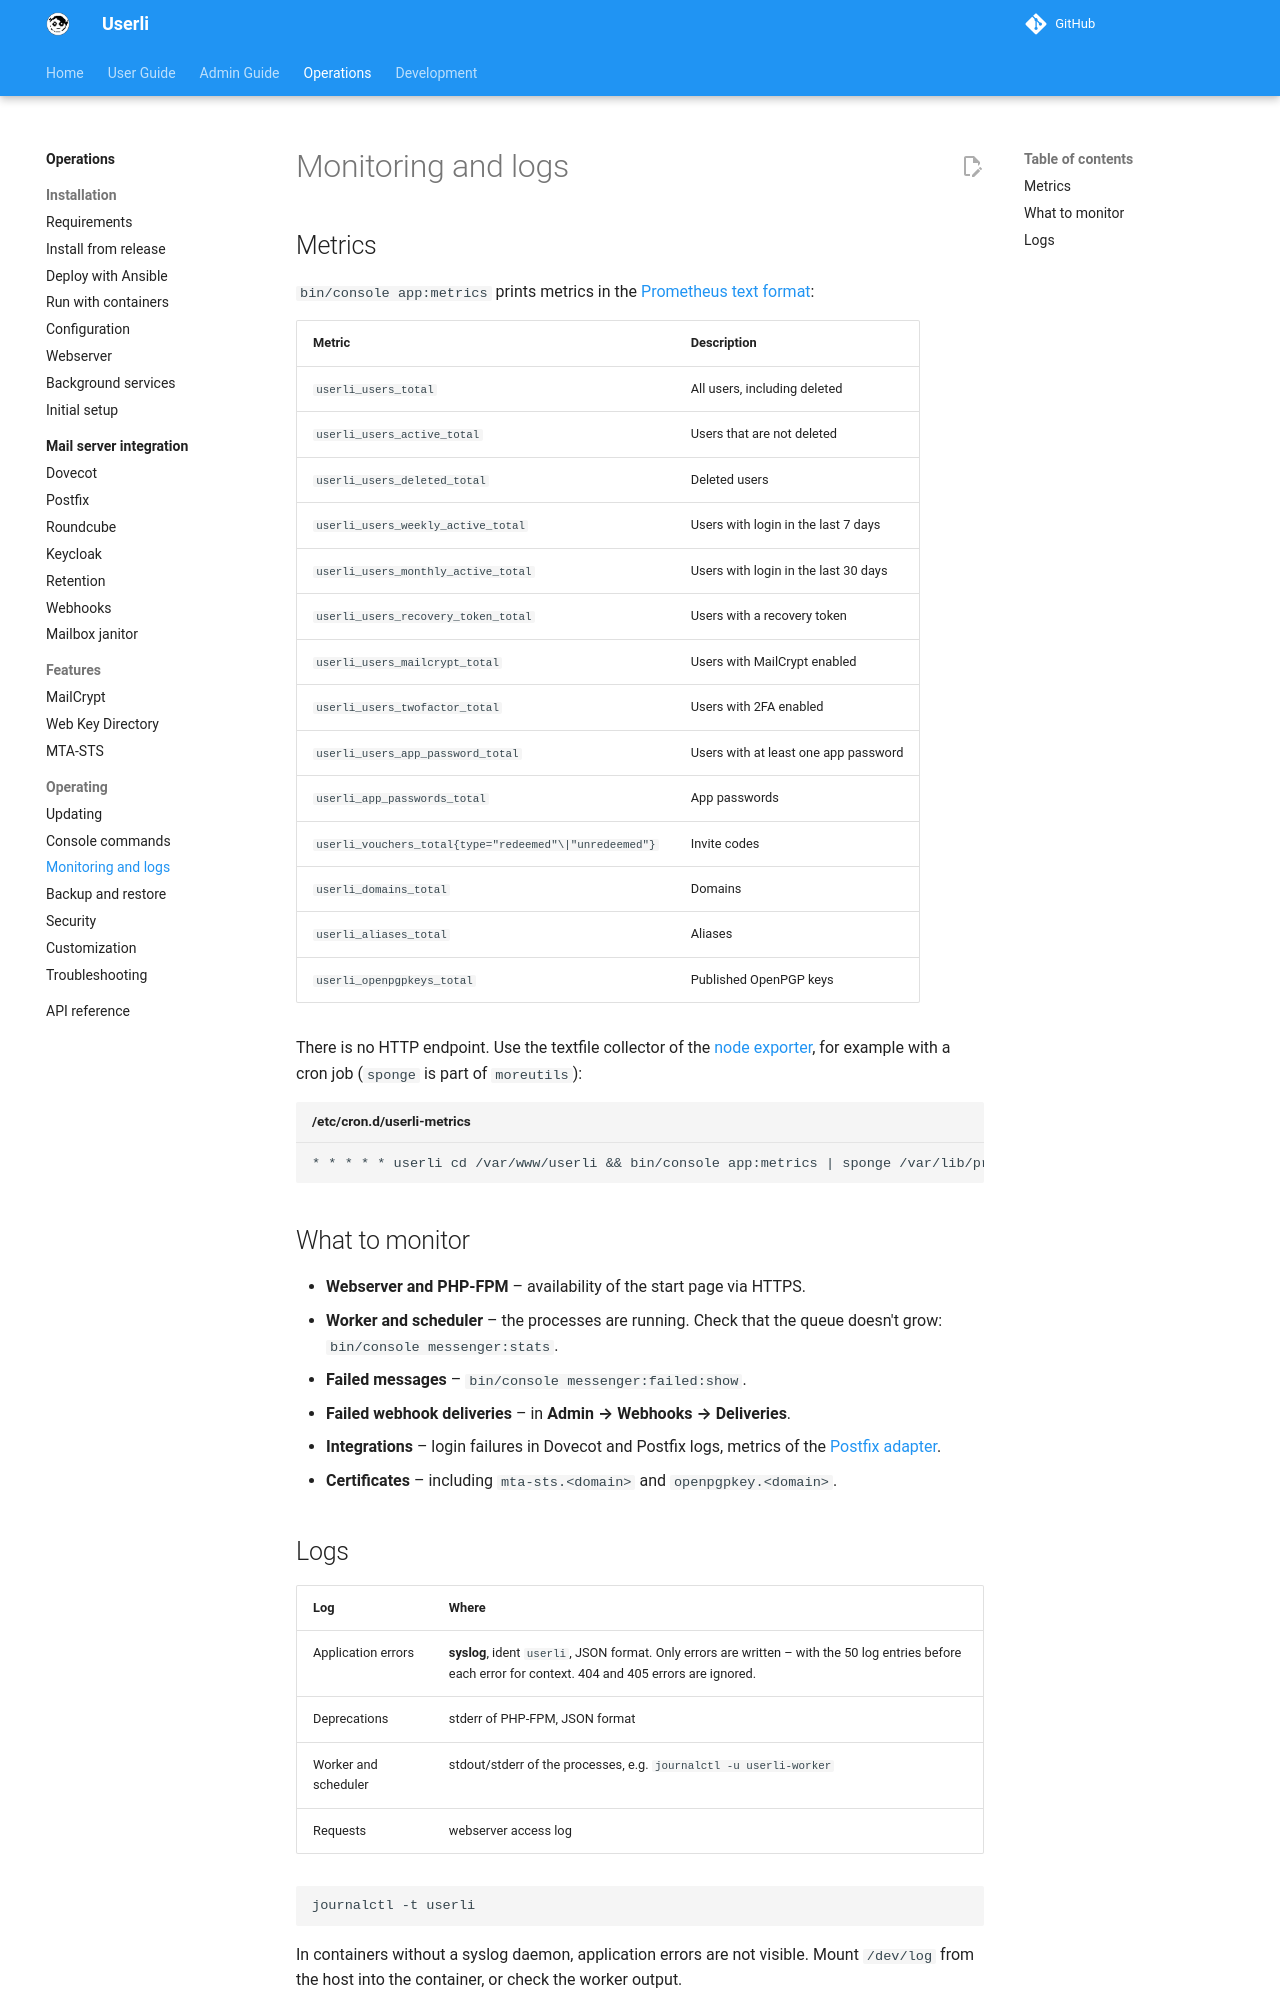

repository: systemli/userli · page: operations/monitoring/index.html · generator: mkdocs

# Monitoring and logs

## Metrics

`bin/console app:metrics` prints metrics in the
[Prometheus text format](https://prometheus.io/docs/instrumenting/exposition_formats/):

| Metric | Description |
|--------|-------------|
| `userli_users_total` | All users, including deleted |
| `userli_users_active_total` | Users that are not deleted |
| `userli_users_deleted_total` | Deleted users |
| `userli_users_weekly_active_total` | Users with login in the last 7 days |
| `userli_users_monthly_active_total` | Users with login in the last 30 days |
| `userli_users_recovery_token_total` | Users with a recovery token |
| `userli_users_mailcrypt_total` | Users with MailCrypt enabled |
| `userli_users_twofactor_total` | Users with 2FA enabled |
| `userli_users_app_password_total` | Users with at least one app password |
| `userli_app_passwords_total` | App passwords |
| `userli_vouchers_total{type="redeemed"\|"unredeemed"}` | Invite codes |
| `userli_domains_total` | Domains |
| `userli_aliases_total` | Aliases |
| `userli_openpgpkeys_total` | Published OpenPGP keys |

There is no HTTP endpoint. Use the textfile collector of the
[node exporter](https://github.com/prometheus/node_exporter#textfile-collector),
for example with a cron job (`sponge` is part of `moreutils`):

```text title="/etc/cron.d/userli-metrics"
* * * * * userli cd /var/www/userli && bin/console app:metrics | sponge /var/lib/prometheus/node-exporter/userli.prom
```

## What to monitor

* **Webserver and PHP-FPM** – availability of the start page via HTTPS.
* **Worker and scheduler** – the processes are running. Check that the queue
  doesn't grow: `bin/console messenger:stats`.
* **Failed messages** – `bin/console messenger:failed:show`.
* **Failed webhook deliveries** – in **Admin → Webhooks → Deliveries**.
* **Integrations** – login failures in Dovecot and Postfix logs, metrics of the
  [Postfix adapter](integrations/postfix.md).
* **Certificates** – including `mta-sts.<domain>` and `openpgpkey.<domain>`.
